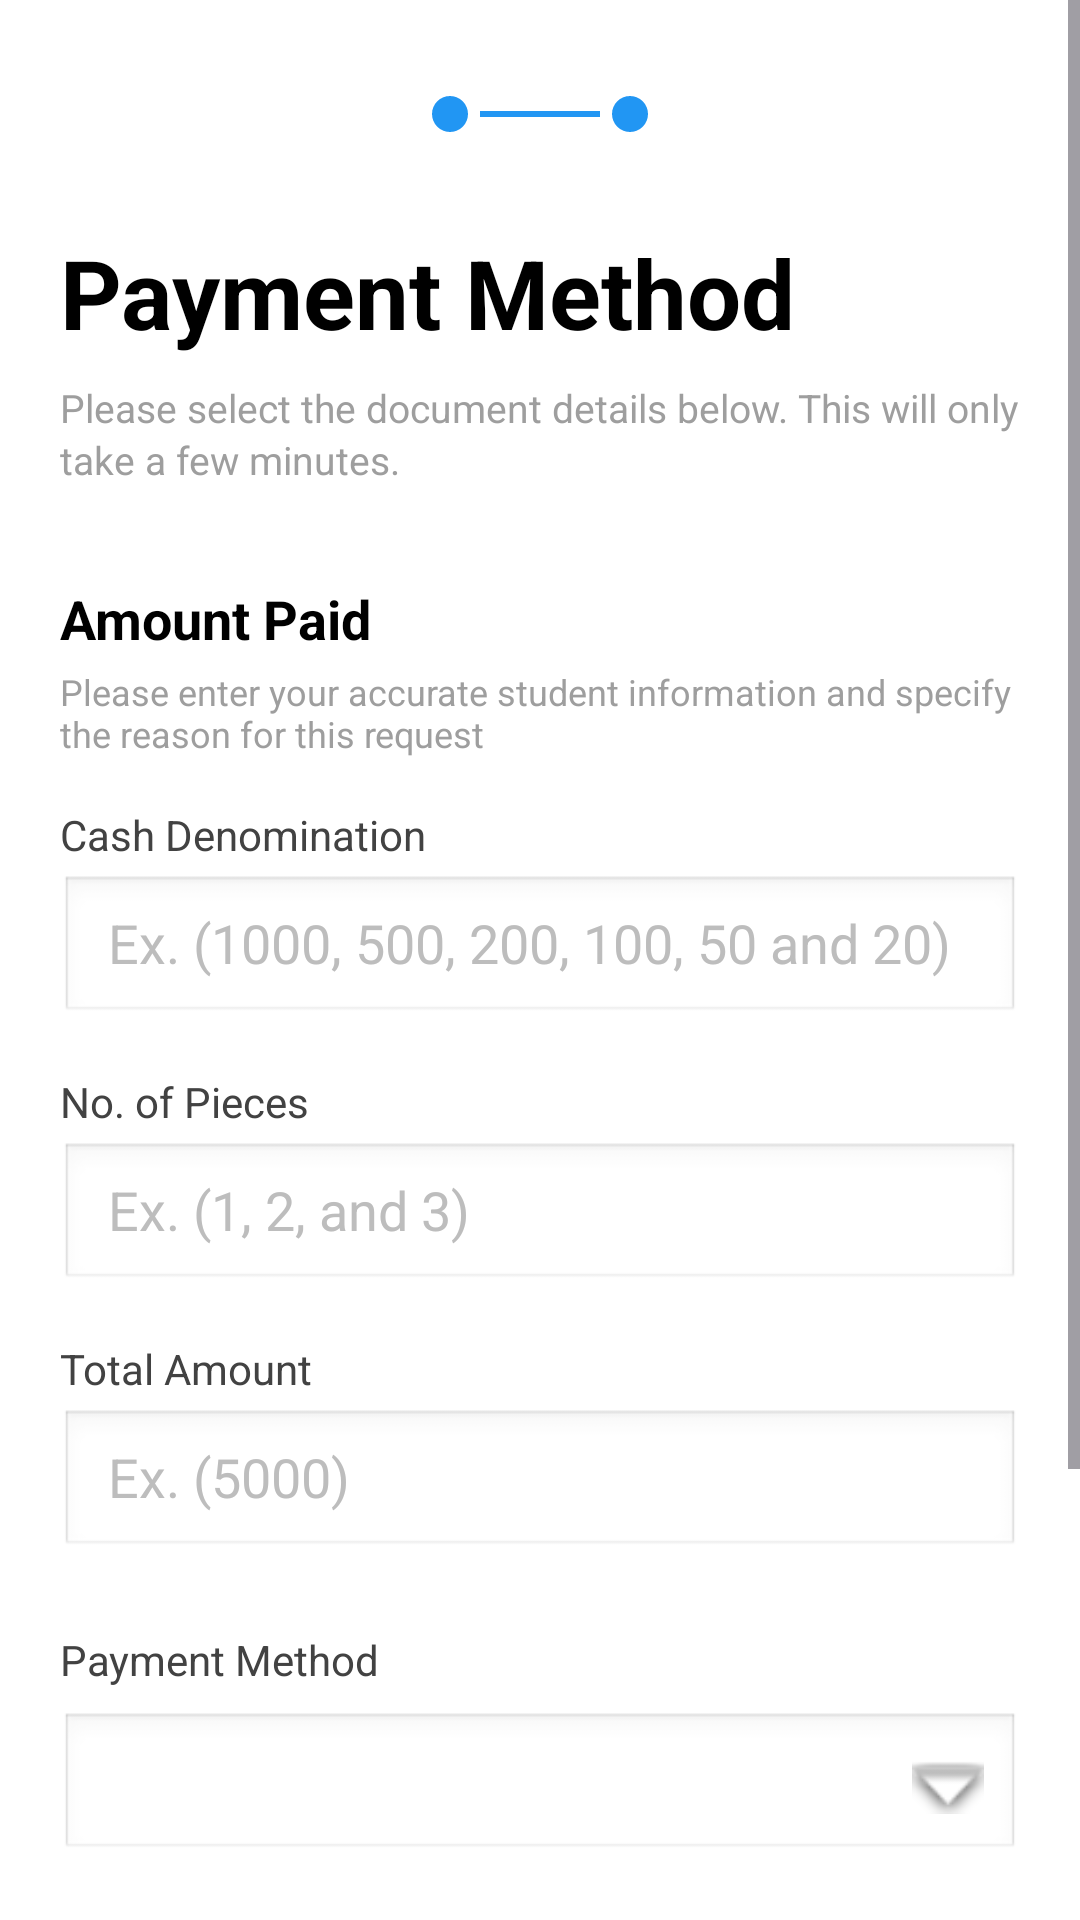

Android layout source for this screen:
<!-- AndroidManifest.xml: application theme Theme.Medicare -->
<!-- res/layout/fragment_book_appointment_step3.xml -->
<?xml version="1.0" encoding="utf-8"?>
<ScrollView xmlns:android="http://schemas.android.com/apk/res/android"
    android:layout_width="match_parent"
    android:layout_height="match_parent"
    android:fillViewport="true"
    android:background="#FFFFFF">

    <LinearLayout
        android:layout_width="match_parent"
        android:layout_height="wrap_content"
        android:orientation="vertical"
        android:padding="20dp">

        
        <LinearLayout
            android:layout_width="wrap_content"
            android:layout_height="wrap_content"
            android:orientation="horizontal"
            android:layout_gravity="center_horizontal"
            android:layout_marginTop="12dp"
            android:layout_marginBottom="32dp">

            <View
                android:layout_width="12dp"
                android:layout_height="12dp"
                android:background="@drawable/progress_circle"/>

            <View
                android:layout_width="40dp"
                android:layout_height="2dp"
                android:background="#2196F3"
                android:layout_gravity="center_vertical"
                android:layout_marginStart="4dp"
                android:layout_marginEnd="4dp"/>

            <View
                android:layout_width="12dp"
                android:layout_height="12dp"
                android:background="@drawable/progress_circle"/>

        </LinearLayout>

        
        <TextView
            android:layout_width="wrap_content"
            android:layout_height="wrap_content"
            android:text="Payment Method"
            android:textSize="32sp"
            android:textStyle="bold"
            android:textColor="#000000"
            android:layout_marginBottom="8dp"/>

        <TextView
            android:layout_width="wrap_content"
            android:layout_height="wrap_content"
            android:text="Please select the document details below. This will only take a few minutes."
            android:textSize="13sp"
            android:textColor="#9E9E9E"
            android:lineSpacingExtra="2dp"
            android:layout_marginBottom="32dp"/>

        
        <TextView
            android:layout_width="wrap_content"
            android:layout_height="wrap_content"
            android:text="Amount Paid"
            android:textSize="18sp"
            android:textStyle="bold"
            android:textColor="#000000"
            android:layout_marginBottom="4dp"/>

        <TextView
            android:layout_width="wrap_content"
            android:layout_height="wrap_content"
            android:text="Please enter your accurate student information and specify the reason for this request"
            android:textSize="12sp"
            android:textColor="#9E9E9E"
            android:layout_marginBottom="16dp"/>

        
        <TextView
            android:layout_width="wrap_content"
            android:layout_height="wrap_content"
            android:text="Cash Denomination"
            android:textSize="14sp"
            android:textColor="#424242"
            android:layout_marginBottom="4dp"/>

        <EditText
            android:id="@+id/etCashDenomination"
            android:layout_width="match_parent"
            android:layout_height="50dp"
            android:hint="Ex. (1000, 500, 200, 100, 50 and 20)"
            android:textColorHint="#BDBDBD"
            android:inputType="text"
            android:paddingStart="16dp"
            android:paddingEnd="16dp"
            android:background="@android:drawable/edit_text"
            android:layout_marginBottom="16dp"/>

        
        <TextView
            android:layout_width="wrap_content"
            android:layout_height="wrap_content"
            android:text="No. of Pieces"
            android:textSize="14sp"
            android:textColor="#424242"
            android:layout_marginBottom="4dp"/>

        <EditText
            android:id="@+id/etNoPieces"
            android:layout_width="match_parent"
            android:layout_height="50dp"
            android:hint="Ex. (1, 2, and 3)"
            android:textColorHint="#BDBDBD"
            android:inputType="text"
            android:paddingStart="16dp"
            android:paddingEnd="16dp"
            android:background="@android:drawable/edit_text"
            android:layout_marginBottom="16dp"/>

        
        <TextView
            android:layout_width="wrap_content"
            android:layout_height="wrap_content"
            android:text="Total Amount"
            android:textSize="14sp"
            android:textColor="#424242"
            android:layout_marginBottom="4dp"/>

        <EditText
            android:id="@+id/etAmount"
            android:layout_width="match_parent"
            android:layout_height="50dp"
            android:hint="Ex. (5000)"
            android:textColorHint="#BDBDBD"
            android:inputType="numberDecimal"
            android:paddingStart="16dp"
            android:paddingEnd="16dp"
            android:background="@android:drawable/edit_text"
            android:layout_marginBottom="24dp"/>

        
        <TextView
            android:layout_width="wrap_content"
            android:layout_height="wrap_content"
            android:text="Payment Method"
            android:textSize="14sp"
            android:textColor="#424242"
            android:layout_marginBottom="8dp"/>

        <RelativeLayout
            android:layout_width="match_parent"
            android:layout_height="wrap_content"
            android:layout_marginBottom="16dp">

            <Spinner
                android:id="@+id/spinnerPaymentMethod"
                android:layout_width="match_parent"
                android:layout_height="50dp"
                android:padding="16dp"
                android:background="@android:drawable/edit_text"
                android:spinnerMode="dropdown"/>

            <ImageView
                android:layout_width="24dp"
                android:layout_height="24dp"
                android:layout_alignParentEnd="true"
                android:layout_centerVertical="true"
                android:layout_marginEnd="12dp"
                android:src="@android:drawable/arrow_down_float"
                android:contentDescription="Dropdown arrow"/>

        </RelativeLayout>

        
        <LinearLayout
            android:id="@+id/layoutDynamicFields"
            android:layout_width="match_parent"
            android:layout_height="wrap_content"
            android:orientation="vertical"
            android:layout_marginBottom="32dp">

            
        </LinearLayout>

        
        <LinearLayout
            android:layout_width="match_parent"
            android:layout_height="wrap_content"
            android:orientation="horizontal"
            android:layout_marginBottom="100dp"
            android:weightSum="2">

            <Button
                android:id="@+id/btnBack"
                android:layout_width="0dp"
                android:layout_height="48dp"
                android:layout_weight="1"
                android:text="← Back"
                android:textSize="15sp"
                android:textColor="#FFFFFF"
                android:layout_marginEnd="8dp"
                android:background="@drawable/button_primary"/>

            <Button
                android:id="@+id/btnSubmit"
                android:layout_width="0dp"
                android:layout_height="48dp"
                android:layout_weight="1"
                android:text="Submit"
                android:textSize="15sp"
                android:textColor="#FFFFFF"
                android:layout_marginStart="8dp"
                android:background="@drawable/button_primary"/>

        </LinearLayout>

    </LinearLayout>
</ScrollView>
<!-- resources referenced by this layout -->
<resources>
  <!-- drawable button_primary (drawable) -->
  <selector xmlns:android="http://schemas.android.com/apk/res/android">
  
      
      <item android:state_pressed="true">
          <shape android:shape="rectangle">
              <solid android:color="#1565C0"/>
              <corners android:radius="50dp"/>
          </shape>
      </item>
  
      
      <item android:state_focused="true">
          <shape android:shape="rectangle">
              <solid android:color="#1976D2"/>
              <corners android:radius="50dp"/>
              <stroke
                  android:width="2dp"
                  android:color="#0D47A1"/>
          </shape>
      </item>
  
      
      <item>
          <shape android:shape="rectangle">
              <solid android:color="#1976D2"/>
              <corners android:radius="50dp"/>
          </shape>
      </item>
  
  </selector>
  <!-- drawable progress_circle (drawable) -->
  <?xml version="1.0" encoding="utf-8"?>
  <shape xmlns:android="http://schemas.android.com/apk/res/android"
      android:shape="oval">
      <solid android:color="#2196F3"/>
      <size android:width="12dp" android:height="12dp"/>
  </shape>
  <style name="Theme.Medicare" parent="Theme.Material3.DayNight.NoActionBar">
          
          <item name="colorPrimary">#1976D2</item>
          <item name="colorOnPrimary">#FFFFFF</item>
  
          
          <item name="android:statusBarColor">#1976D2</item>
      </style>
</resources>
